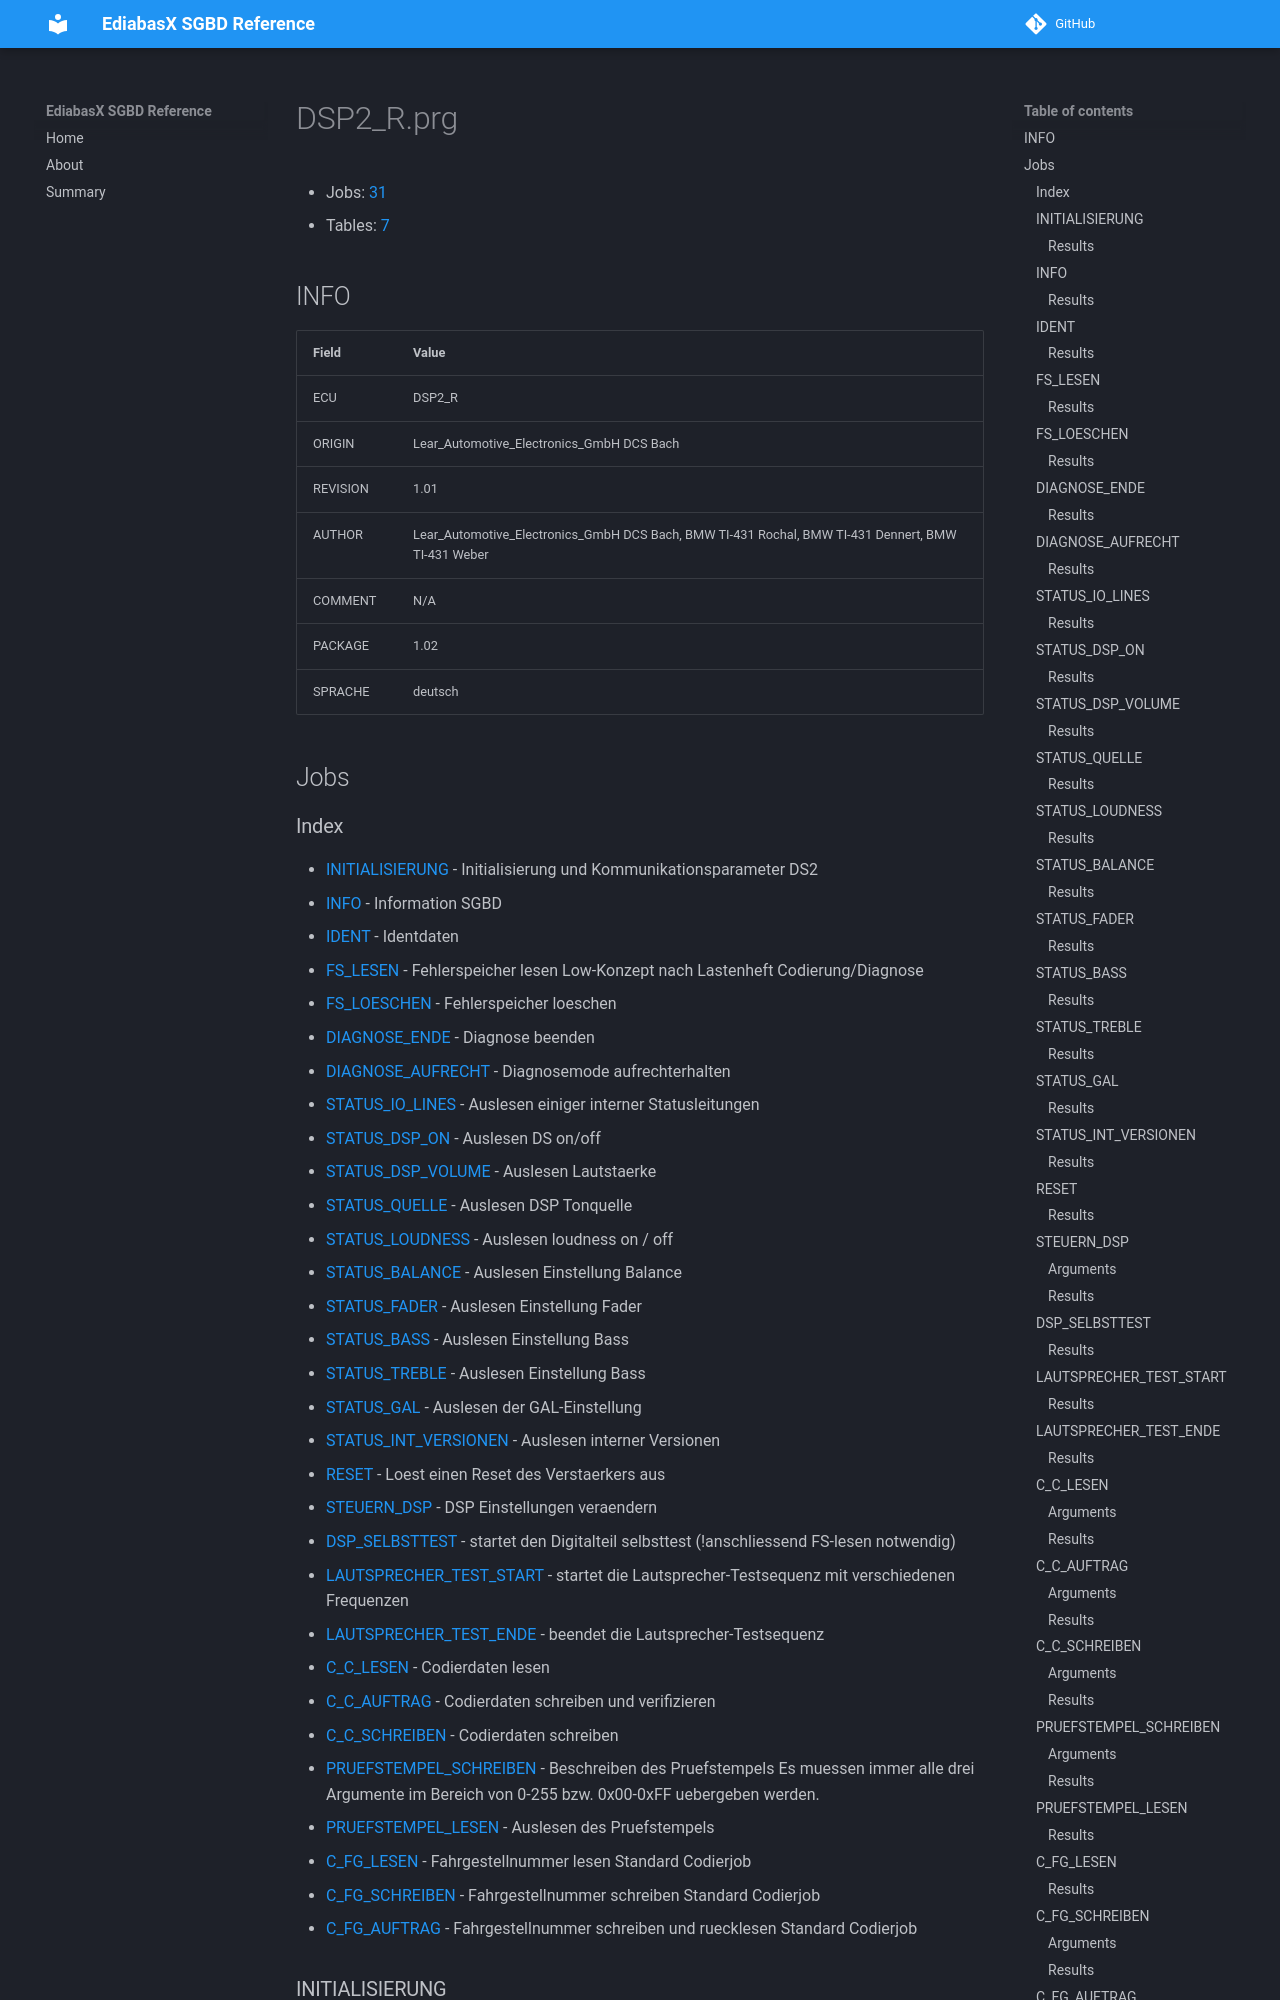

repository: emdzej/ediabasx-docs-sgbd · page: sgbd/DSP2_R/index.html · generator: mkdocs

# DSP2_R.prg

- Jobs: [31](#jobs)
- Tables: [7](#tables)

## INFO

| Field | Value |
| --- | --- |
| ECU | DSP2_R |
| ORIGIN | Lear_Automotive_Electronics_GmbH DCS Bach |
| REVISION | 1.01 |
| AUTHOR | Lear_Automotive_Electronics_GmbH DCS Bach, BMW TI-431 Rochal, BMW TI-431 Dennert, BMW TI-431 Weber |
| COMMENT | N/A |
| PACKAGE | 1.02 |
| SPRACHE | deutsch |

## Jobs
